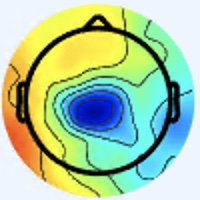

The table this chart was drawn from, first rows:
[238 245 255], [238 245 255], [238 245 255], [238 245 255], [238 245 255], [238 245 255], [238 245 255], [238 245 255], [238 245 255], [238 245 255], [238 245 255], [238 245 255], [238 245 255], [238 245 255], [238 245 255], [238 245 255], [238 245 255], [238 245 255], [238 245 255], [238 245 255], [238 245 255], [238 245 255], [238 245 255], [238 245 255]
[238 245 255], [238 245 255], [238 245 255], [238 245 255], [238 245 255], [238 245 255], [238 245 255], [238 245 255], [238 245 255], [238 245 255], [238 245 255], [238 245 255], [238 245 255], [238 245 255], [238 245 255], [238 245 255], [238 245 255], [238 245 255], [238 245 255], [238 245 255], [238 245 255], [238 245 255], [238 245 255], [238 245 255]
[238 245 255], [238 245 255], [238 245 255], [238 245 255], [238 245 255], [238 245 255], [238 245 255], [238 245 255], [238 245 255], [238 245 255], [238 245 255], [238 245 255], [238 245 255], [238 245 255], [238 245 255], [238 245 255], [238 245 255], [238 245 255], [238 245 255], [238 245 255], [238 245 255], [238 245 255], [238 245 255], [238 245 255]
[238 245 255], [238 245 255], [238 245 255], [238 245 255], [238 245 255], [238 245 255], [238 245 255], [238 245 255], [238 245 255], [238 245 255], [238 245 255], [238 245 255], [238 245 255], [238 245 255], [238 245 255], [238 245 255], [238 245 255], [238 245 255], [238 245 255], [238 245 255], [238 245 255], [238 245 255], [238 245 255], [238 245 255]
[238 245 255], [238 245 255], [238 245 255], [238 245 255], [238 245 255], [238 245 255], [238 245 255], [238 245 255], [238 245 255], [238 245 255], [238 245 255], [238 245 255], [238 245 255], [238 245 255], [238 245 255], [238 245 255], [238 245 255], [238 245 255], [238 245 255], [238 245 255], [238 245 255], [238 245 255], [238 245 255], [238 245 255]
[238 245 255], [238 245 255], [238 245 255], [238 245 255], [238 245 255], [238 245 255], [238 245 255], [238 245 255], [238 245 255], [238 245 255], [238 245 255], [238 245 255], [238 245 255], [238 245 255], [238 245 255], [238 245 255], [238 245 255], [238 245 255], [238 245 255], [238 245 255], [238 245 255], [238 245 255], [238 245 255], [238 245 255]
[238 245 255], [238 245 255], [238 245 255], [238 245 255], [238 245 255], [238 245 255], [238 245 255], [238 245 255], [238 245 255], [238 245 255], [238 245 255], [238 245 255], [238 245 255], [238 245 255], [238 245 255], [238 245 255], [238 245 255], [238 245 255], [238 245 255], [238 245 255], [238 245 255], [238 245 255], [238 245 255], [238 245 255]
[238 245 255], [238 245 255], [238 245 255], [238 245 255], [238 245 255], [238 245 255], [238 245 255], [238 245 255], [238 245 255], [238 245 255], [238 245 255], [238 245 255], [238 245 255], [238 245 255], [238 245 255], [238 245 255], [238 245 255], [238 245 255], [238 245 255], [238 245 255], [238 245 255], [238 245 255], [238 245 255], [238 245 255]
[238 245 255], [238 245 255], [238 245 255], [238 245 255], [238 245 255], [238 245 255], [238 245 255], [238 245 255], [238 245 255], [238 245 255], [238 245 255], [238 245 255], [238 245 255], [238 245 255], [238 245 255], [238 245 255], [238 245 255], [238 245 255], [238 245 255], [238 245 255], [238 245 255], [238 245 255], [238 245 255], [238 245 255]
[238 245 255], [238 245 255], [238 245 255], [238 245 255], [238 245 255], [238 245 255], [238 245 255], [238 245 255], [238 245 255], [238 245 255], [238 245 255], [238 245 255], [238 245 255], [238 245 255], [238 245 255], [238 245 255], [238 245 255], [238 245 255], [239 246 255], [238 245 255], [238 245 255], [238 245 255], [238 245 255], [238 245 255]
[238 245 255], [238 245 255], [238 245 255], [238 245 255], [238 245 255], [238 245 255], [238 245 255], [238 245 255], [238 245 255], [238 245 255], [238 245 255], [238 245 255], [238 245 255], [238 245 255], [238 245 255], [238 245 255], [237 246 253], [237 246 253], [239 246 254], [238 245 253], [238 245 253], [238 245 253], [238 245 255], [238 245 255]
[238 245 255], [238 245 255], [238 245 255], [238 245 255], [238 245 255], [238 245 255], [238 245 255], [238 245 255], [238 245 255], [238 245 255], [238 245 255], [238 245 255], [238 245 255], [238 245 255], [238 245 255], [238 245 255], [237 246 253], [238 247 254], [239 246 254], [239 246 254], [238 245 253], [238 245 253], [238 245 255], [238 245 255]
[238 245 255], [238 245 255], [238 245 255], [238 245 255], [238 245 255], [238 245 255], [238 245 255], [238 245 255], [238 245 255], [238 245 255], [238 245 255], [238 245 255], [238 245 255], [238 245 255], [238 245 255], [239 246 255], [238 247 254], [238 247 254], [238 247 254], [238 247 254], [238 245 253], [238 245 253], [238 245 253], [238 245 253]
[238 245 255], [238 245 255], [238 245 255], [238 245 255], [238 245 255], [238 245 255], [238 245 255], [238 245 255], [238 245 255], [238 245 255], [238 245 255], [238 245 255], [238 245 255], [239 246 255], [239 246 255], [239 246 255], [238 247 254], [238 247 254], [238 247 254], [238 247 254], [238 245 253], [238 245 253], [238 245 253], [238 245 253]
[238 245 255], [238 245 255], [238 245 255], [238 245 255], [238 245 255], [238 245 255], [238 245 255], [238 245 255], [238 245 255], [238 245 255], [238 245 255], [238 245 255], [239 246 255], [239 246 255], [239 246 255], [239 246 255], [238 247 254], [238 247 254], [238 247 254], [238 247 254], [237 246 253], [237 246 253], [238 245 253], [238 245 253]
[238 245 255], [238 245 255], [238 245 255], [238 245 255], [238 245 255], [238 245 255], [238 245 255], [238 245 255], [238 245 255], [238 245 255], [238 245 255], [239 246 255], [239 246 255], [239 246 255], [239 246 255], [239 246 255], [239 246 254], [238 247 254], [238 247 255], [238 247 255], [237 246 255], [237 246 255], [238 245 255], [238 245 253]
[238 245 255], [238 245 255], [238 245 255], [238 245 255], [238 245 255], [238 245 255], [238 245 255], [238 245 255], [238 245 255], [238 245 255], [237 246 255], [237 246 255], [238 247 254], [238 247 254], [238 247 254], [239 246 254], [239 246 255], [239 246 255], [238 246 255], [238 246 255], [237 247 255], [236 246 255], [237 245 255], [238 245 255]
[238 245 255], [238 245 255], [238 245 255], [238 245 255], [238 245 255], [238 245 255], [238 245 255], [238 245 255], [238 245 255], [238 245 255], [238 247 255], [238 247 255], [238 247 254], [238 247 254], [238 247 254], [238 247 254], [239 246 254], [239 246 254], [238 247 255], [238 246 255], [237 247 255], [236 246 255], [237 245 255], [237 246 253]
[238 245 255], [238 245 255], [238 245 255], [238 245 255], [238 245 255], [238 245 255], [238 245 255], [238 245 255], [239 246 255], [239 246 255], [238 247 255], [238 247 255], [238 247 254], [238 247 254], [238 247 254], [238 247 252], [239 246 252], [239 247 250], [238 247 252], [238 247 252], [238 247 252], [238 247 254], [237 246 253], [237 246 251]
[238 245 255], [238 245 255], [238 245 255], [238 245 255], [238 245 255], [238 245 255], [238 245 255], [238 245 255], [238 245 255], [238 245 255], [238 247 255], [238 247 255], [238 247 254], [238 247 254], [238 247 254], [238 247 252], [239 246 252], [239 247 250], [238 248 250], [238 248 250], [238 248 250], [238 247 252], [237 246 251], [238 245 253]
[238 245 255], [238 245 255], [238 245 255], [238 245 255], [238 245 255], [238 245 255], [238 245 255], [238 245 255], [238 245 255], [238 245 255], [238 245 255], [238 245 255], [238 245 253], [238 245 253], [238 245 253], [238 245 253], [238 245 253], [239 246 254], [239 246 254], [239 246 252], [238 247 252], [237 246 251], [238 245 253], [238 245 255]
[238 245 255], [238 245 255], [238 245 255], [238 245 255], [238 245 255], [238 245 255], [238 245 255], [238 245 255], [238 245 255], [238 245 255], [238 245 255], [238 245 255], [238 245 253], [238 245 253], [238 245 253], [238 245 253], [238 245 255], [238 245 255], [239 246 254], [239 246 254], [238 247 252], [237 246 253], [238 245 255], [237 244 254]
[238 245 255], [238 245 255], [238 245 255], [238 245 255], [238 245 255], [238 245 255], [238 245 255], [238 245 255], [238 245 255], [238 245 255], [238 245 255], [238 245 255], [238 245 253], [238 245 253], [238 245 253], [238 245 253], [238 245 255], [238 245 255], [238 245 253], [239 246 254], [238 245 253], [238 245 253], [237 244 254], [237 244 254]
[238 245 255], [238 245 255], [238 245 255], [238 245 255], [238 245 255], [238 245 255], [238 245 255], [238 245 255], [238 245 255], [238 245 255], [238 245 255], [238 245 255], [238 245 253], [238 245 253], [238 245 253], [238 245 255], [238 244 255], [238 244 255], [238 245 255], [239 246 254], [238 245 253], [238 245 253], [237 244 252], [237 244 254]
[238 245 255], [238 245 255], [238 245 255], [238 245 255], [238 245 255], [238 245 255], [238 245 255], [238 245 255], [238 245 255], [238 245 255], [238 245 255], [238 245 255], [238 245 253], [238 245 253], [238 245 253], [238 245 255], [238 244 255], [238 244 255], [239 245 255], [239 246 255], [238 245 253], [238 245 253], [237 244 252], [236 243 249]
[238 245 255], [238 245 255], [238 245 255], [238 245 255], [238 245 255], [238 245 255], [238 245 255], [238 245 255], [238 245 255], [238 245 255], [238 245 255], [238 245 255], [238 245 253], [238 245 253], [238 245 253], [238 245 255], [238 244 255], [238 244 255], [239 245 255], [239 245 255], [238 245 255], [238 245 253], [237 244 252], [236 243 249]
[238 245 255], [238 245 255], [238 245 255], [238 245 255], [238 245 255], [238 245 255], [238 245 255], [238 245 255], [237 244 254], [237 244 254], [237 244 254], [237 244 254], [237 244 252], [237 244 252], [238 245 253], [238 245 255], [238 244 255], [238 244 255], [238 244 255], [239 245 255], [238 245 255], [238 245 253], [237 244 252], [237 244 250]
[238 245 255], [238 245 255], [238 245 255], [238 245 255], [238 245 255], [238 245 255], [238 245 255], [238 245 255], [237 244 254], [237 244 254], [237 244 254], [237 244 254], [237 244 252], [238 245 253], [238 245 253], [238 245 253], [238 245 255], [238 245 255], [238 245 255], [238 245 255], [238 245 255], [238 245 253], [237 244 252], [236 245 252]
[238 245 255], [238 245 255], [238 245 255], [238 245 255], [238 245 255], [238 245 255], [238 245 255], [237 244 254], [237 244 254], [237 244 254], [239 243 254], [239 243 254], [240 244 253], [240 244 253], [240 244 253], [240 244 253], [238 245 251], [238 246 249], [238 245 251], [238 245 251], [238 245 251], [238 245 253], [237 246 253], [236 245 254]
[238 245 255], [238 245 255], [238 245 255], [238 245 255], [238 245 255], [238 245 255], [237 244 254], [237 244 254], [238 245 255], [238 245 255], [239 243 254], [239 243 254], [240 244 253], [240 244 253], [240 244 253], [240 244 253], [238 245 251], [238 245 251], [238 245 251], [238 245 251], [238 245 251], [238 245 253], [237 246 255], [237 245 255]
[238 245 255], [238 245 255], [238 245 255], [238 245 255], [238 245 255], [238 245 255], [237 244 254], [237 244 254], [237 244 254], [237 244 254], [239 243 254], [239 243 254], [239 243 252], [239 243 252], [239 243 252], [240 244 255], [238 244 255], [238 244 255], [238 244 255], [238 245 255], [238 245 255], [238 245 255], [237 246 255], [237 245 255]
[238 245 255], [238 245 255], [238 245 255], [238 245 255], [238 245 255], [238 245 255], [237 244 254], [237 244 254], [237 244 254], [237 244 254], [239 243 254], [239 243 254], [239 243 252], [239 243 252], [239 243 252], [237 244 254], [238 244 255], [238 244 255], [238 244 255], [238 245 255], [238 245 255], [238 245 255], [238 245 255], [238 245 255]
[238 245 255], [238 245 255], [238 245 255], [238 245 255], [240 244 255], [240 244 255], [239 243 254], [239 243 254], [239 243 254], [239 243 254], [237 244 254], [237 244 254], [237 244 254], [237 244 254], [237 244 254], [237 243 255], [238 243 255], [237 244 255], [237 246 255], [236 245 252], [236 245 252], [237 244 252], [240 243 252], [242 242 252]
[238 245 255], [238 245 255], [238 245 255], [238 245 255], [240 244 255], [240 244 255], [239 243 254], [239 243 254], [239 243 254], [239 243 254], [237 244 254], [237 244 254], [237 244 254], [237 244 254], [237 244 254], [237 243 255], [237 245 255], [237 245 255], [238 245 255], [238 245 253], [236 245 252], [237 244 252], [242 242 250], [242 243 248]
[238 245 255], [238 245 255], [238 245 255], [238 245 255], [238 245 255], [238 245 255], [237 244 254], [237 244 254], [237 244 254], [237 244 254], [237 244 254], [237 244 254], [237 244 254], [237 244 254], [237 244 254], [237 244 254], [237 246 255], [238 245 255], [240 244 255], [240 244 255], [237 244 254], [237 244 252], [238 243 246], [239 243 242]
[238 245 255], [238 245 255], [238 245 255], [238 245 255], [238 245 255], [238 245 255], [238 245 255], [237 244 254], [238 245 255], [237 244 254], [237 244 254], [237 244 254], [236 243 253], [237 244 254], [237 244 254], [237 244 252], [237 246 253], [238 245 253], [240 244 255], [239 243 254], [239 243 252], [237 244 250], [236 244 247], [237 243 241]
[238 245 255], [238 245 255], [238 245 255], [238 245 255], [237 246 255], [237 246 255], [237 246 255], [237 246 255], [237 246 255], [237 246 255], [236 245 252], [236 245 252], [237 244 252], [237 244 252], [239 243 252], [238 245 253], [237 246 253], [237 244 252], [239 243 254], [240 244 253], [241 246 252], [239 246 252], [237 246 253], [239 245 245]
[238 245 255], [238 245 255], [238 245 255], [238 245 255], [237 246 255], [237 246 255], [237 246 255], [237 246 255], [237 246 255], [237 246 255], [237 246 253], [237 246 253], [238 245 253], [238 245 253], [240 244 253], [240 244 253], [238 245 251], [237 244 252], [239 243 254], [240 244 253], [242 247 253], [241 249 252], [241 248 254], [244 250 240]
[238 245 255], [238 245 255], [238 245 255], [238 245 255], [237 246 255], [237 246 255], [236 247 253], [236 247 253], [236 247 253], [236 247 253], [238 247 254], [238 247 254], [239 246 254], [238 245 253], [240 244 253], [240 245 251], [238 246 249], [237 244 250], [237 244 254], [238 245 255], [241 245 255], [243 246 253], [243 248 244], [247 250 219]
[238 245 255], [238 245 255], [238 245 255], [238 245 255], [237 246 255], [237 246 255], [236 247 253], [236 247 253], [236 247 253], [237 248 254], [238 247 254], [238 247 254], [239 246 254], [239 246 254], [240 244 253], [240 245 251], [239 247 250], [238 246 249], [235 244 251], [235 244 253], [240 242 254], [244 244 242], [244 247 220], [250 250 186]
[238 245 255], [238 245 255], [238 245 255], [238 245 255], [238 247 254], [238 247 254], [237 248 254], [236 247 253], [237 248 254], [238 249 255], [239 248 255], [238 247 254], [239 246 254], [238 245 253], [240 244 253], [240 245 251], [239 244 247], [238 246 248], [236 247 249], [233 242 247], [234 234 242], [236 233 216], [241 241 171], [248 246 137]
[238 245 255], [238 245 255], [238 245 255], [238 245 255], [238 247 254], [238 247 254], [237 248 254], [237 248 254], [237 248 254], [238 249 255], [239 248 255], [239 248 255], [239 246 254], [238 245 253], [240 244 253], [240 245 251], [239 244 248], [238 246 249], [236 247 249], [235 244 241], [235 235 223], [236 232 185], [241 236 134], [249 241 104]
[238 245 255], [238 245 255], [237 244 254], [237 244 254], [237 246 253], [238 247 254], [238 247 254], [238 247 254], [238 247 254], [239 248 255], [239 248 255], [239 248 255], [238 247 254], [238 247 254], [238 245 253], [238 245 253], [241 245 254], [238 245 253], [238 245 251], [238 244 230], [240 238 190], [238 230 145], [239 228 104], [246 230  83]
[238 245 255], [237 244 254], [237 244 254], [237 244 254], [237 246 253], [238 247 254], [238 247 254], [238 247 254], [238 247 254], [239 248 255], [239 248 255], [239 248 255], [238 247 254], [237 246 253], [237 246 253], [237 244 252], [240 244 255], [240 243 250], [239 241 240], [240 241 210], [245 240 159], [244 233 117], [244 226  88], [246 225  74]
[238 245 255], [237 244 254], [237 244 254], [237 244 254], [238 245 253], [238 245 253], [239 246 254], [239 246 254], [239 246 254], [240 247 255], [239 248 255], [239 248 255], [237 246 255], [236 245 254], [235 244 253], [234 243 250], [237 241 250], [240 240 240], [238 235 216], [240 233 178], [247 239 132], [251 238 100], [251 228  86], [250 224  77]
[237 244 254], [237 244 254], [237 244 254], [237 244 254], [238 245 253], [238 245 253], [238 245 253], [238 245 253], [239 246 254], [239 246 254], [239 248 255], [238 247 254], [236 245 254], [233 243 252], [232 242 251], [232 241 248], [237 242 246], [240 241 227], [240 233 187], [240 228 144], [248 234 109], [253 236  88], [253 229  81], [251 225  76]
[237 244 254], [237 244 254], [237 244 254], [237 244 254], [240 244 253], [240 244 253], [240 244 253], [240 244 253], [240 244 253], [238 245 253], [238 247 254], [237 246 253], [234 244 253], [232 242 251], [230 240 249], [229 240 244], [238 244 240], [241 242 210], [241 233 152], [242 227 112], [247 227  92], [251 229  81], [251 226  74], [250 225  70]
[237 244 254], [237 244 254], [237 244 254], [237 244 252], [240 244 255], [240 244 253], [240 244 253], [239 243 252], [239 243 254], [240 244 255], [238 245 253], [236 245 252], [235 244 251], [232 241 248], [229 240 246], [232 238 236], [241 243 221], [246 240 182], [245 231 126], [244 224  91], [248 226  81], [250 225  73], [250 223  70], [253 226  73]
[238 242 254], [239 243 254], [240 244 253], [240 244 253], [240 244 255], [240 244 255], [240 244 255], [240 244 255], [240 242 255], [238 242 254], [238 242 251], [237 244 250], [238 245 251], [237 244 250], [234 239 245], [234 235 221], [244 231 179], [246 226 139], [246 224 104], [248 225  83], [251 226  74], [250 224  69], [252 222  72], [250 223  74]
[239 243 255], [239 243 254], [239 243 252], [239 243 252], [239 243 254], [237 244 254], [239 243 254], [239 243 255], [236 239 254], [236 239 254], [236 240 251], [239 243 252], [242 247 253], [243 247 248], [240 241 235], [241 235 203], [244 225 149], [247 221 111], [245 218  89], [246 220  75], [250 221  68], [251 222  68], [251 221  73], [250 222  78]
[239 243 255], [239 243 254], [240 243 252], [238 243 249], [236 243 251], [235 244 251], [236 243 253], [236 242 254], [237 240 255], [236 239 255], [234 239 255], [236 242 255], [244 249 253], [248 251 240], [246 245 215], [247 237 178], [240 217 123], [243 214  96], [241 213  78], [242 214  70], [247 217  69], [249 217  70], [249 218  76], [249 221  78]
[239 243 255], [239 243 255], [240 243 252], [239 244 250], [236 245 250], [236 247 251], [236 247 253], [237 246 255], [238 244 255], [236 242 255], [233 240 255], [235 241 255], [241 246 249], [249 248 228], [249 242 188], [248 231 149], [241 215 104], [242 212  82], [240 211  73], [243 212  69], [246 214  71], [247 214  73], [248 217  77], [248 219  79]
[237 243 255], [239 243 255], [240 242 254], [240 244 253], [238 247 252], [236 250 253], [237 251 254], [237 251 254], [239 248 255], [237 246 253], [235 243 254], [235 242 250], [240 242 239], [244 239 209], [247 229 155], [244 220 114], [244 213  88], [246 213  74], [245 213  70], [245 213  70], [249 213  73], [248 215  76], [249 217  80], [248 221  80]
[237 243 255], [237 243 255], [239 243 255], [240 244 255], [239 250 255], [238 252 255], [238 253 255], [238 254 254], [240 251 253], [240 251 253], [240 249 254], [240 246 246], [241 239 224], [242 229 185], [243 218 128], [244 209  89], [247 210  77], [248 211  70], [249 212  69], [249 214  72], [250 214  74], [250 217  78], [251 219  82], [249 222  81]
[236 245 254], [237 244 254], [239 243 255], [239 245 255], [240 249 255], [239 253 255], [238 254 254], [238 254 253], [238 254 251], [242 254 252], [242 252 253], [244 245 237], [242 233 200], [239 220 154], [241 208 105], [244 203  77], [247 208  71], [248 210  67], [250 212  69], [250 213  72], [251 215  75], [250 217  76], [251 220  80], [249 222  79]
[236 245 250], [236 245 252], [237 243 255], [239 245 255], [240 249 255], [240 251 253], [237 253 253], [236 252 251], [237 253 252], [240 252 250], [243 249 249], [244 241 224], [242 227 172], [238 211 122], [241 201  87], [245 201  70], [248 205  67], [249 208  68], [250 211  71], [250 213  72], [251 214  74], [249 216  75], [250 219  76], [249 221  77]
[236 246 248], [236 245 250], [237 246 255], [237 246 255], [239 246 252], [240 250 252], [239 253 254], [239 255 255], [234 249 252], [236 247 249], [238 236 239], [240 228 202], [245 222 142], [246 213 100], [249 205  82], [246 197  68], [248 204  71], [248 206  70], [247 208  71], [247 209  72], [248 211  71], [247 215  72], [248 218  72], [247 219  73]
[237 247 249], [237 247 249], [237 246 253], [237 246 253], [239 246 252], [240 248 251], [240 250 252], [240 251 255], [237 251 254], [240 246 246], [240 231 222], [242 220 179], [242 212 114], [244 205  78], [249 201  73], [247 198  69], [248 201  71], [247 203  72], [247 204  73], [246 206  72], [247 209  72], [248 212  72], [248 216  71], [248 218  70]
[237 246 251], [237 246 251], [236 247 251], [237 246 253], [241 246 252], [241 246 252], [239 246 252], [239 246 252], [240 248 251], [244 244 234], [244 229 196], [243 215 150], [241 203  96], [241 196  69], [247 197  72], [250 201  73], [247 199  71], [245 200  71], [245 202  72], [244 204  73], [245 207  72], [246 210  72], [248 213  71], [247 215  70]
[237 244 252], [236 245 250], [236 247 251], [237 246 251], [240 244 253], [240 242 254], [239 241 253], [241 242 247], [245 245 243], [247 239 216], [243 222 165], [239 207 120], [242 196  85], [241 191  68], [244 194  69], [246 198  72], [246 198  70], [245 200  71], [245 200  73], [245 202  72], [244 204  72], [245 207  70], [247 210  69], [247 212  70]
[238 242 253], [237 244 252], [236 245 250], [237 246 251], [237 243 255], [239 241 255], [241 239 253], [243 238 244], [251 242 233], [249 234 195], [242 215 134], [240 203  96], [246 196  85], [246 194  76], [247 197  76], [247 199  73], [247 199  71], [245 200  71], [246 201  74], [245 202  72], [245 202  71], [245 205  71], [246 207  68], [247 208  69]
... 139 more rows
